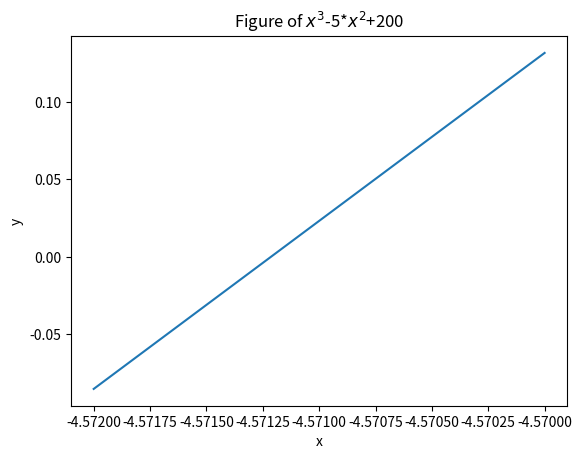

Here is the Python script that generated this plot:
import matplotlib.pyplot as plt
import numpy as np

def f(x):
    return x**3-5*x**2+200

sequence = [-4.572, -4.5718, -4.5716, -4.5714, -4.5712, -4.571]
for i in sequence:
    print(i, " ", f(i))

plt.xlabel("x")
plt.ylabel("y")
plt.title("Figure of $x^{3}$-5*$x^{2}$+200")
x = np.linspace(-4.572, -4.57, num=100)
y = f(x)

plt.plot(x, y)
plt.savefig('fig1.jpg')
plt.show()
